Labelled photos from "data", an image-classification folder in odeiii/LEMed-Medical-Image-Fusion. The possible labels are: MRI scan, PET scan.

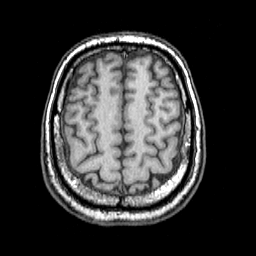
Label: MRI scan

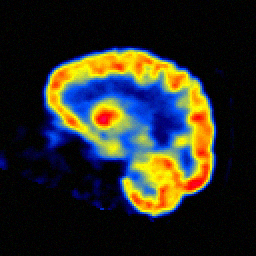
Label: PET scan

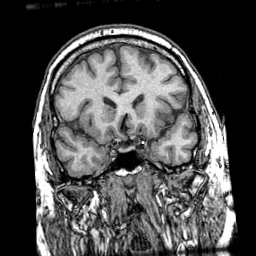
Label: MRI scan

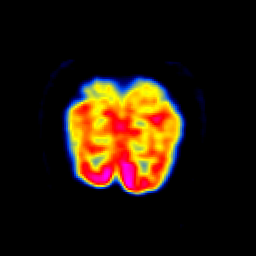
Label: PET scan

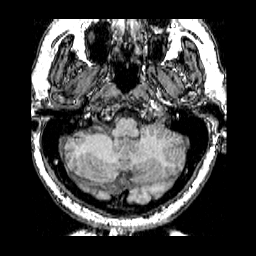
Label: MRI scan

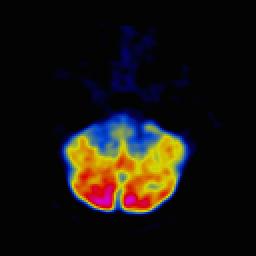
Label: PET scan
